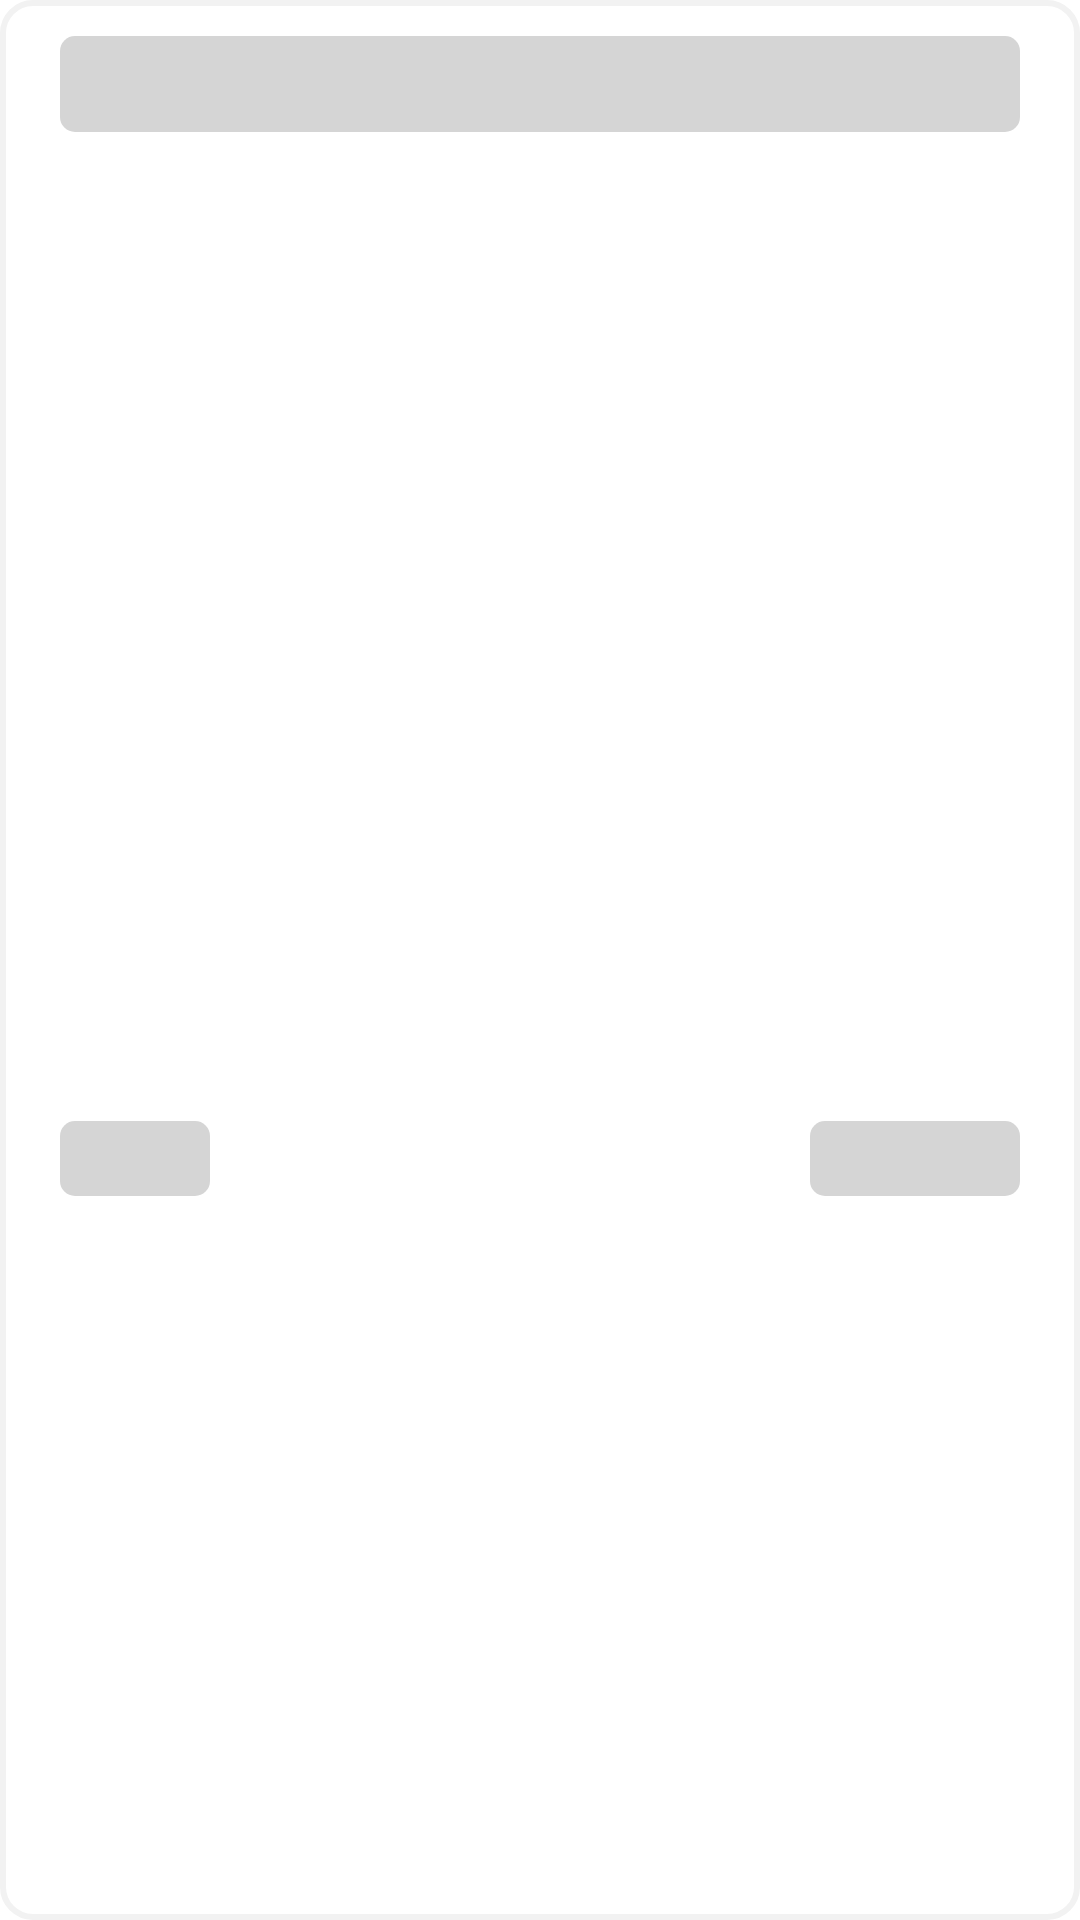

The Android layout XML behind this screen, and the referenced resources:
<!-- AndroidManifest.xml: application theme Theme.Stocks -->
<!-- res/layout/news_list_shimmer_item.xml -->
<?xml version="1.0" encoding="utf-8"?>
<androidx.constraintlayout.widget.ConstraintLayout xmlns:android="http://schemas.android.com/apk/res/android"
    xmlns:app="http://schemas.android.com/apk/res-auto"
    xmlns:tools="http://schemas.android.com/tools"
    android:id="@+id/item"
    android:layout_width="match_parent"
    android:layout_height="wrap_content"
    android:layout_marginBottom="16dp"
    android:background="@drawable/item_list_background"
    android:padding="4dp">

    <View
        android:id="@+id/short_comp_name"
        android:layout_width="match_parent"
        android:layout_height="32dp"
        android:layout_marginStart="16dp"
        android:layout_marginEnd="16dp"
        android:layout_marginTop="8dp"
        android:background="@drawable/shimmer_background"
        app:layout_constraintTop_toTopOf="@id/item" />

    <View
        android:id="@+id/comp_name"
        android:layout_width="50dp"
        android:layout_height="25dp"
        android:layout_marginTop="100dp"
        android:layout_marginBottom="8dp"
        android:background="@drawable/shimmer_background"
        app:layout_constraintBottom_toBottomOf="parent"
        app:layout_constraintStart_toStartOf="@id/short_comp_name"
        app:layout_constraintTop_toBottomOf="@id/short_comp_name" />

    <View
        android:id="@+id/price_change"
        android:layout_width="70dp"
        android:layout_height="25dp"
        android:layout_marginBottom="8dp"
        android:layout_marginTop="100dp"
        android:layout_marginEnd="16dp"
        android:background="@drawable/shimmer_background"
        app:layout_constraintTop_toBottomOf="@id/short_comp_name"
        app:layout_constraintBottom_toBottomOf="parent"
        app:layout_constraintRight_toRightOf="parent" />

</androidx.constraintlayout.widget.ConstraintLayout>
<!-- resources referenced by this layout -->
<resources>
  <!-- drawable item_list_background (drawable) -->
  <?xml version="1.0" encoding="utf-8"?>
  <selector xmlns:android="http://schemas.android.com/apk/res/android">
  
      <item android:state_selected="true">
          <shape android:shape="rectangle">
              <corners android:radius="10dp"/>
              <stroke android:color="@color/orange" android:width="2dp" />
          </shape>
      </item>
  
      <item>
          <shape android:shape="rectangle">
              <corners android:radius="10dp"/>
              <stroke android:color="@color/light_grey_300" android:width="2dp" />
          </shape>
      </item>
  </selector>
  <!-- drawable shimmer_background (drawable) -->
  <?xml version="1.0" encoding="utf-8"?>
  <shape xmlns:android="http://schemas.android.com/apk/res/android"
      android:shape="rectangle">
  
      <corners android:radius="5dp"/>
      <solid android:color="@color/grey"/>
  
  </shape>
  <style name="Theme.Stocks" parent="Theme.MaterialComponents.DayNight.NoActionBar">
          <item name="colorPrimary">#FCA311</item>
          <item name="colorPrimaryVariant">#EFEFEF</item>
          <item name="colorOnPrimary">@color/light_grey</item>
  
          <item name="android:statusBarColor">?attr/colorPrimaryVariant</item>
          <item name="backgroundColor">@color/white</item>
  
          <item name="colorControlActivated">@color/orange</item>
          <item name="bottomSheetDialogTheme">@style/BottomSheetDialog</item>
      </style>
  <color name="orange">#FCA311</color>
  <color name="light_grey_300">#F2F2F2</color>
  <color name="grey">#D5D5D5</color>
  <color name="light_grey">#6C6C6C</color>
  <color name="white">#FFFFFFFF</color>
  <style name="BottomSheetDialog" parent="ThemeOverlay.MaterialComponents.BottomSheetDialog">
          <item name="bottomSheetStyle">@style/BottomSheet</item>
      </style>
  <style name="BottomSheet" parent="Widget.MaterialComponents.BottomSheet.Modal">
          <item name="backgroundTint">@color/white_to_30</item>
          <item name="shapeAppearanceOverlay">@style/SheetCorners</item>
      </style>
  <color name="white_to_30">#FFFFFF</color>
  <style name="SheetCorners" parent="ShapeAppearance.MaterialComponents.LargeComponent">
          <item name="cornerFamily">rounded</item>
          <item name="cornerSizeTopLeft">16dp</item>
          <item name="cornerSizeTopRight">16dp</item>
          <item name="cornerSizeBottomRight">0dp</item>
          <item name="cornerSizeBottomLeft">0dp</item>
      </style>
</resources>
